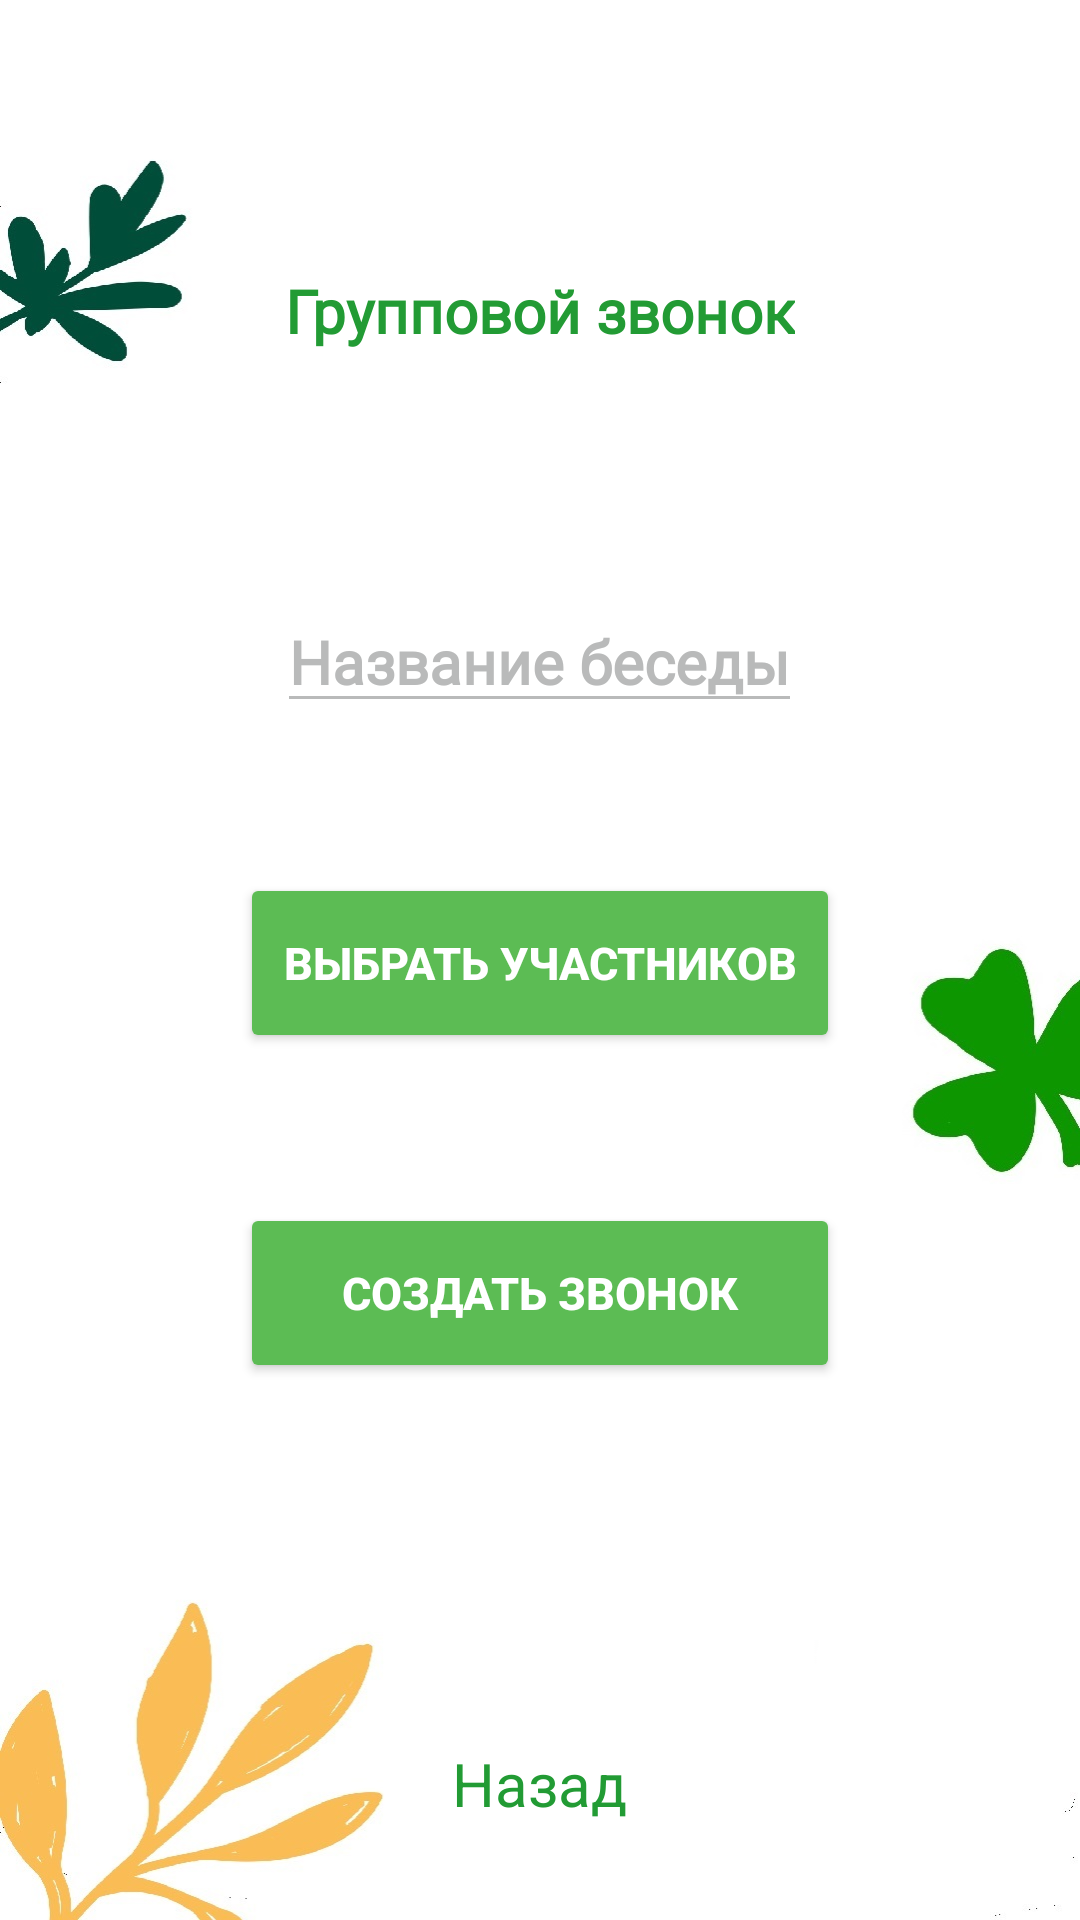

The Android layout XML behind this screen, and the referenced resources:
<!-- AndroidManifest.xml: application theme Theme.LifeMart -->
<!-- res/layout/groupcall.xml -->
<?xml version="1.0" encoding="utf-8"?>
<androidx.constraintlayout.widget.ConstraintLayout
    xmlns:android="http://schemas.android.com/apk/res/android"
    xmlns:app="http://schemas.android.com/apk/res-auto"
    xmlns:tools="http://schemas.android.com/tools"
    android:layout_width="match_parent"
    android:background="@drawable/backchange"
    android:layout_height="match_parent"
    tools:context=".GroupCall">


    <LinearLayout
        android:id="@+id/linearLayout"
        android:layout_width="match_parent"
        android:layout_height="match_parent"
        android:orientation="vertical"
        tools:layout_editor_absoluteX="0dp"
        tools:layout_editor_absoluteY="0dp">

        <TextView
            android:layout_width="wrap_content"
            android:layout_height="wrap_content"
            android:layout_gravity="center"
            android:layout_marginTop="90dp"
            android:fontFamily="@font/inter_semibold"
            android:text="Групповой звонок"
            android:textColor="#229B34"
            android:textSize="20sp"
            android:textStyle="bold" />

        <EditText
            android:id="@+id/callName"
            android:layout_width="wrap_content"
            android:layout_height="wrap_content"
            android:layout_gravity="center"
            android:layout_marginTop="80dp"
            android:backgroundTint="#B9BABA"
            android:fontFamily="@font/inter_semibold"
            android:hint="Название беседы"
            android:textColor="#229B34"
            android:textColorHint="#B9BABA"
            android:textSize="20sp"
            android:textStyle="bold" />

        <Button
            android:id="@+id/chooseUsers"
            android:layout_width="200dp"
            android:layout_height="60dp"
            android:layout_gravity="center"
            android:layout_marginTop="50dp"
            android:backgroundTint="#5CBC54"
            android:text="Выбрать участников"
            android:textColor="#FFFFFF"
            android:textSize="15sp"
            android:textStyle="bold" />

        <Button
            android:id="@+id/createCall"
            android:layout_width="200dp"
            android:layout_height="60dp"
            android:layout_gravity="center"
            android:layout_marginTop="50dp"
            android:backgroundTint="#5CBC54"
            android:text="Создать звонок"
            android:textColor="#FFFFFF"
            android:textSize="15sp"
            android:textStyle="bold" />

        <TextView
            android:id="@+id/goBackToContacts"
            android:layout_width="wrap_content"
            android:layout_height="wrap_content"
            android:layout_gravity="center"
            android:layout_marginTop="120dp"
            android:backgroundTint="#5CBC54"
            android:text="Назад"
            android:textColor="@color/green"
            android:textSize="20sp" />
    </LinearLayout>

</androidx.constraintlayout.widget.ConstraintLayout>
<!-- resources referenced by this layout -->
<resources>
  <color name="green">#229B34</color>
  <!-- drawable backchange: jpg bitmap (drawable, 69432 bytes) -->
  <style name="Theme.LifeMart" parent="Base.Theme.LifeMart" />
  <style name="Base.Theme.LifeMart" parent="Theme.Material3.DayNight.NoActionBar">
          
          
      </style>
</resources>
